73-way image classification set "abeilles-cap200" from GitHub (axelcarlier/abeilles-cap200); label vocabulary: Amegilla quadrifasciata, Andrena agilissima, Andrena bicolor, Andrena cineraria, Andrena clarkella, Andrena denticulata, Andrena flavipes, Andrena florea, Andrena fulva, Andrena gravida, Andrena haemorrhoa, Andrena hattorfiana, Andrena nigroaenea, Andrena nitida, Andrena nycthemera, Andrena thoracica, Andrena vaga, Andrena ventralis, Anthidiellum strigatum, Anthidium florentinum, Anthidium manicatum, Anthidium oblongatum, Anthidium septemspinosum, Anthophora bimaculata, Anthophora furcata, Anthophora plumipes, Apis mellifera, Apis mellifera iberiensis, Bombus argillaceus, Bombus bohemicus, Bombus campestris, Bombus hortorum, Bombus humilis, Bombus hypnorum, Bombus lapidarius, Bombus lucorum, Bombus muscorum, Bombus pascuorum, Bombus pratorum, Bombus ruderatus, Bombus rupestris, Bombus sylvarum, Bombus terrestris, Bombus terrestris lusitanicus, Bombus vestalis, Ceratina cucurbitina, Chelostoma florisomne, Colletes cunicularius, Colletes hederae, Dasypoda hirtipes, Halictus rubicundus, Halictus scabiosae, Halictus sexcinctus, Heriades truncorum, Hylaeus variegatus, Lithurgus chrysurus, Macropis europaea, Megachile centuncularis, Megachile ericetorum, Megachile sculpturalis, Melecta albifrons, Nomada goodeniana, Nomada lathburiana, Osmia aurulenta, Osmia bicolor, Osmia bicornis, Osmia caerulescens, Osmia cornuta, Rhodanthidium septemdentatum, Rhodanthidium sticticum, Sphecodes albilabris, Xylocopa valga, Xylocopa violacea.

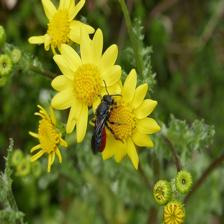
Label: Sphecodes albilabris

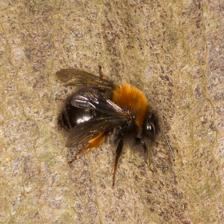
Label: Andrena clarkella

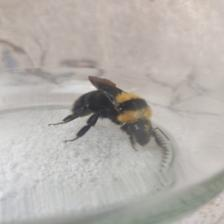
Label: Bombus argillaceus

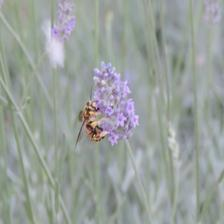
Label: Anthidium florentinum

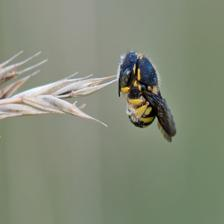
Label: Anthidiellum strigatum

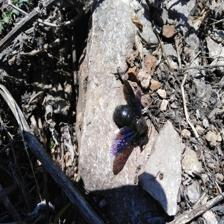
Label: Xylocopa valga
